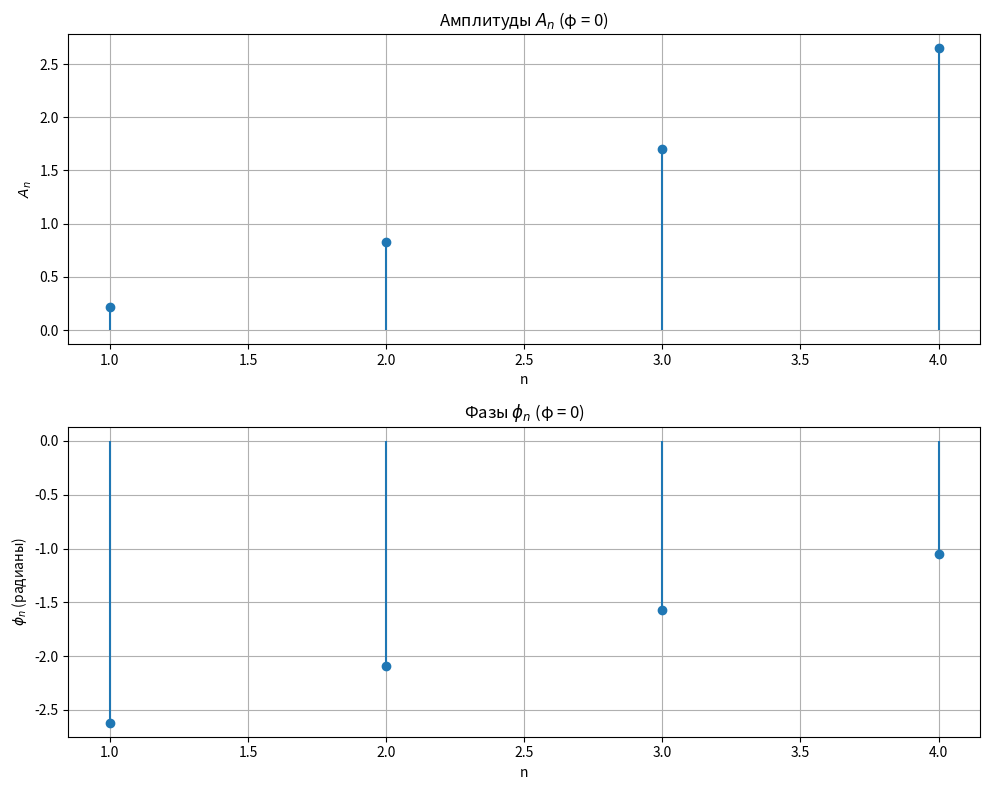
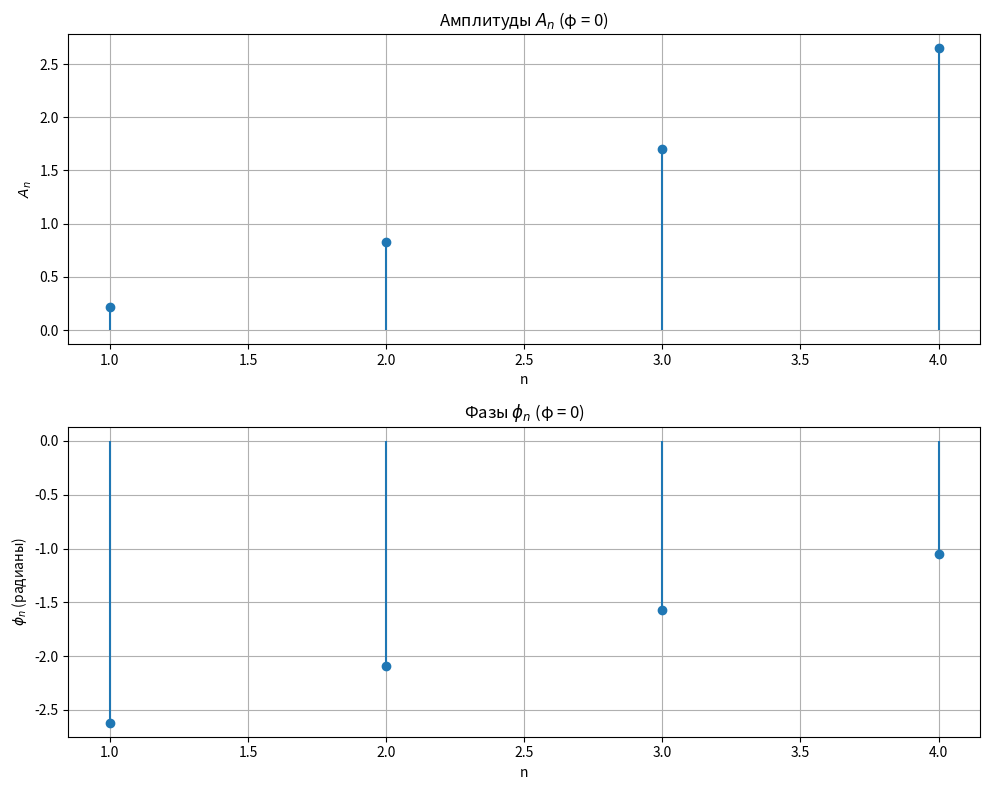

Here is the Python script that generated these plots, in order:
import numpy as np
import matplotlib.pyplot as plt

# Параметры
A = 4  # амплитуда
f = 6  # частота в Гц
T = 1 / f  # период

# Функция колебания
def x(t, phi):
    return A * np.cos(2 * np.pi * f * t + phi)

# Вычисление коэффициентов a_n и b_n
def compute_fourier_coefficients(n_max, phi):
    a_n = np.zeros(n_max + 1)
    b_n = np.zeros(n_max + 1)

    # a_0
    a_n[0] = (1 / T) * np.trapezoid(x(np.linspace(0, T, 1000), phi), np.linspace(0, T, 1000))

    # a_n и b_n для n = 1, 2, ..., n_max
    for n in range(1, n_max + 1):
        a_n[n] = (2 / T) * np.trapezoid(
            x(np.linspace(0, T, 1000), phi) * np.cos(2 * np.pi * n * np.linspace(0, T, 1000)),
            np.linspace(0, T, 1000))
        b_n[n] = (2 / T) * np.trapezoid(
            x(np.linspace(0, T, 1000), phi) * np.sin(2 * np.pi * n * np.linspace(0, T, 1000)),
            np.linspace(0, T, 1000))

    return a_n, b_n

# Вычисление амплитуд и фаз
def compute_amplitude_phase(a_n, b_n):
    A_n = np.sqrt(a_n**2 + b_n**2)
    phi_n = np.arctan2(b_n, a_n)  # atan2 для правильного определения угла
    return A_n, phi_n

# Построение графиков
def plot_fourier(A_n, phi_n, title_suffix=""):
    n_values = np.arange(len(A_n))
    fig, (ax1, ax2) = plt.subplots(2, 1, figsize=(10, 8))

    ax1.stem(n_values[1:], A_n[1:], basefmt=" ")
    ax1.set_title(f'Амплитуды $A_n$ {title_suffix}')
    ax1.set_xlabel('n')
    ax1.set_ylabel('$A_n$')
    ax1.grid()

    ax2.stem(n_values[1:], phi_n[1:], basefmt=" ")
    ax2.set_title(r'Фазы $\phi_n$ ' + title_suffix)
    ax2.set_xlabel('n')
    ax2.set_ylabel(r'$\phi_n$ (радианы)')
    ax2.grid()

    plt.tight_layout()
    plt.show()

# Основная программа
n_max = 4

# Вычисления для начальной фазы φ_1 = 0
a_n_1, b_n_1 = compute_fourier_coefficients(n_max, 0)
A_n_1, phi_n_1 = compute_amplitude_phase(a_n_1, b_n_1)

plot_fourier(A_n_1, phi_n_1, title_suffix="(φ = 0)")

a_n_2, b_n_2 = compute_fourier_coefficients(n_max, 0)
A_n_2, phi_n_2 = compute_amplitude_phase(a_n_2, b_n_2)

plot_fourier(A_n_2, phi_n_2, title_suffix="(φ = 0)")
